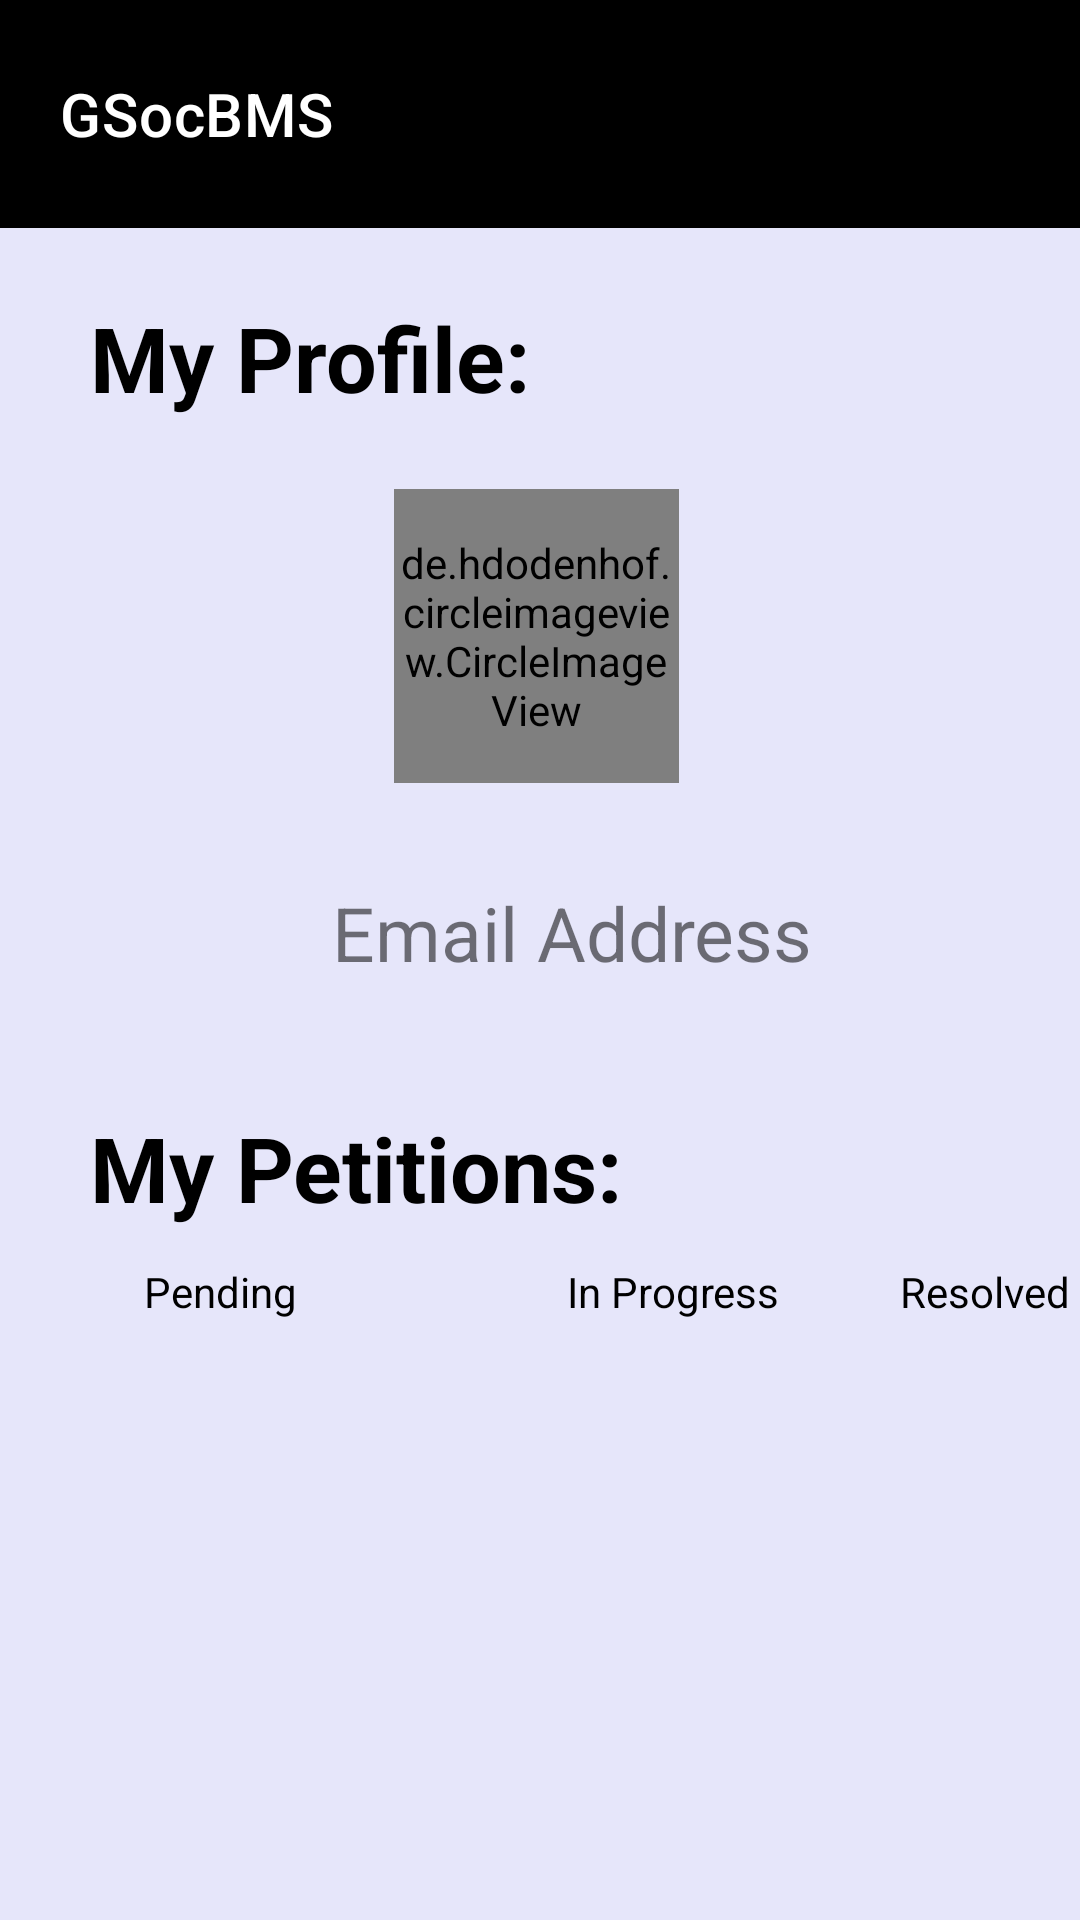

Reconstruct the res/layout file that produces this screen, plus the resources it refers to.
<!-- AndroidManifest.xml: application theme Theme.GSocBMS -->
<!-- res/layout/activity_my_profile.xml -->
<?xml version="1.0" encoding="utf-8"?>
<androidx.constraintlayout.widget.ConstraintLayout xmlns:android="http://schemas.android.com/apk/res/android"
    xmlns:app="http://schemas.android.com/apk/res-auto"
    xmlns:tools="http://schemas.android.com/tools"
    android:layout_width="match_parent"
    android:layout_height="match_parent"
    tools:context=".MyProfile"
    android:background="#E6E6FA">

    <ScrollView
        android:layout_width="match_parent"
        android:layout_height="match_parent"
        tools:layout_editor_absoluteX="49dp"
        tools:layout_editor_absoluteY="66dp">

        <LinearLayout
            android:layout_width="match_parent"
            android:orientation="vertical"
            android:gravity="center"
            android:layout_height="wrap_content">

            <androidx.appcompat.widget.Toolbar
                android:id="@+id/toolbar"
                android:layout_width="match_parent"
                android:layout_height="76dp"
                android:background="#000000"
                app:title="GSocBMS"
                app:titleMarginStart="20dp"
                app:titleTextColor="@color/white" />

            <TextView
                android:layout_width="match_parent"
                android:layout_height="40dp"
                android:layout_marginStart="20dp"
                android:layout_marginTop="23dp"
                android:layout_marginBottom="12dp"
                android:text="My Profile:"
                android:textColor="#000000"
                android:textSize="30sp"
                android:textStyle="bold" />


            <de.hdodenhof.circleimageview.CircleImageView
                android:layout_width="95dp"
                android:layout_height="98dp"
                android:layout_marginStart="157dp"
                android:layout_marginTop="12dp"
                android:layout_marginEnd="158dp"
                android:layout_marginBottom="4dp"
                android:src="@drawable/profile_pic"/>


            <TextView
                android:background="@drawable/edit_text_round"
                android:id="@+id/myProfile_emailID"
                android:layout_width="match_parent"
                android:layout_height="48dp"
                android:layout_marginStart="20dp"
                android:layout_marginTop="29dp"
                android:layout_marginEnd="9dp"
                android:layout_marginBottom="4dp"
                android:gravity="center_horizontal"
                android:text="@string/email_address"
                android:textAlignment="center"
                android:textSize="25sp"
                />

            <ProgressBar
                android:id="@+id/my_petition_progressBar"
                android:visibility="gone"
                android:layout_width="wrap_content"
                android:layout_height="wrap_content"
                android:indeterminate="true"
                android:indeterminateTint="@color/MainColord"
                android:indeterminateTintMode="src_atop"/>

            <TextView
                android:layout_width="match_parent"
                android:layout_height="40dp"
                android:layout_marginStart="20dp"
                android:layout_marginTop="23dp"
                android:layout_marginBottom="12dp"
                android:text="My Petitions:"
                android:textColor="#000000"
                android:textSize="30sp"
                android:textStyle="bold" />

            <LinearLayout
                android:layout_width="match_parent"
                android:layout_height="wrap_content"
                android:orientation="horizontal">


                <TextView
                    android:id="@+id/textView1"
                    android:layout_width="wrap_content"
                    android:layout_height="wrap_content"
                    android:layout_marginStart="48dp"
                    android:layout_marginEnd="40dp"
                    android:text="Pending"
                    android:textColor="@color/black"
                    app:layout_constraintBottom_toBottomOf="parent"
                    app:layout_constraintEnd_toStartOf="@+id/textView2"
                    app:layout_constraintStart_toStartOf="parent"
                    app:layout_constraintTop_toTopOf="parent"
                    app:layout_constraintVertical_bias="0.087" />

                <TextView
                    android:id="@+id/textView2"
                    android:layout_width="wrap_content"
                    android:layout_height="wrap_content"
                    android:text="In Progress"
                    android:textColor="@color/black"
                    android:gravity="center"
                    android:layout_marginStart="50dp"
                    app:layout_constraintBottom_toBottomOf="parent"
                    app:layout_constraintEnd_toEndOf="parent"
                    app:layout_constraintStart_toStartOf="parent"
                    app:layout_constraintTop_toTopOf="parent"
                    app:layout_constraintVertical_bias="0.087" />

                <TextView
                    android:id="@+id/textView3"
                    android:layout_width="wrap_content"
                    android:layout_height="wrap_content"
                    android:text="Resolved"
                    android:textColor="@color/black"
                    android:layout_marginStart="40dp"
                    app:layout_constraintBottom_toBottomOf="parent"
                    app:layout_constraintEnd_toEndOf="parent"
                    app:layout_constraintStart_toEndOf="@+id/textView2"
                    app:layout_constraintTop_toTopOf="parent"
                    app:layout_constraintVertical_bias="0.087" />

            </LinearLayout>

            <androidx.recyclerview.widget.RecyclerView
                android:id="@+id/myPetitions_recyclerView"
                android:layout_marginTop="20dp"
                android:layout_width="match_parent"
                android:layout_height="wrap_content"/>

        </LinearLayout>
    </ScrollView>


</androidx.constraintlayout.widget.ConstraintLayout>
<!-- resources referenced by this layout -->
<resources>
  <color name="MainColord">#6c63ff</color>
  <color name="black">#FF000000</color>
  <color name="white">#FFFFFFFF</color>
  <string name="email_address">Email Address</string>
  <style name="Theme.GSocBMS" parent="Theme.MaterialComponents.DayNight.NoActionBar">
          
          <item name="colorPrimary">@color/purple_500</item>
          <item name="colorPrimaryVariant">@color/purple_700</item>
          <item name="colorOnPrimary">@color/white</item>
          
          <item name="colorSecondary">@color/teal_200</item>
          <item name="colorSecondaryVariant">@color/teal_700</item>
          <item name="colorOnSecondary">@color/black</item>
          
          <item name="android:statusBarColor">?attr/colorPrimaryVariant</item>
          
      </style>
  <color name="purple_500">#FF6200EE</color>
  <color name="purple_700">#FF3700B3</color>
  <color name="teal_200">#FF03DAC5</color>
  <color name="teal_700">#FF018786</color>
</resources>
